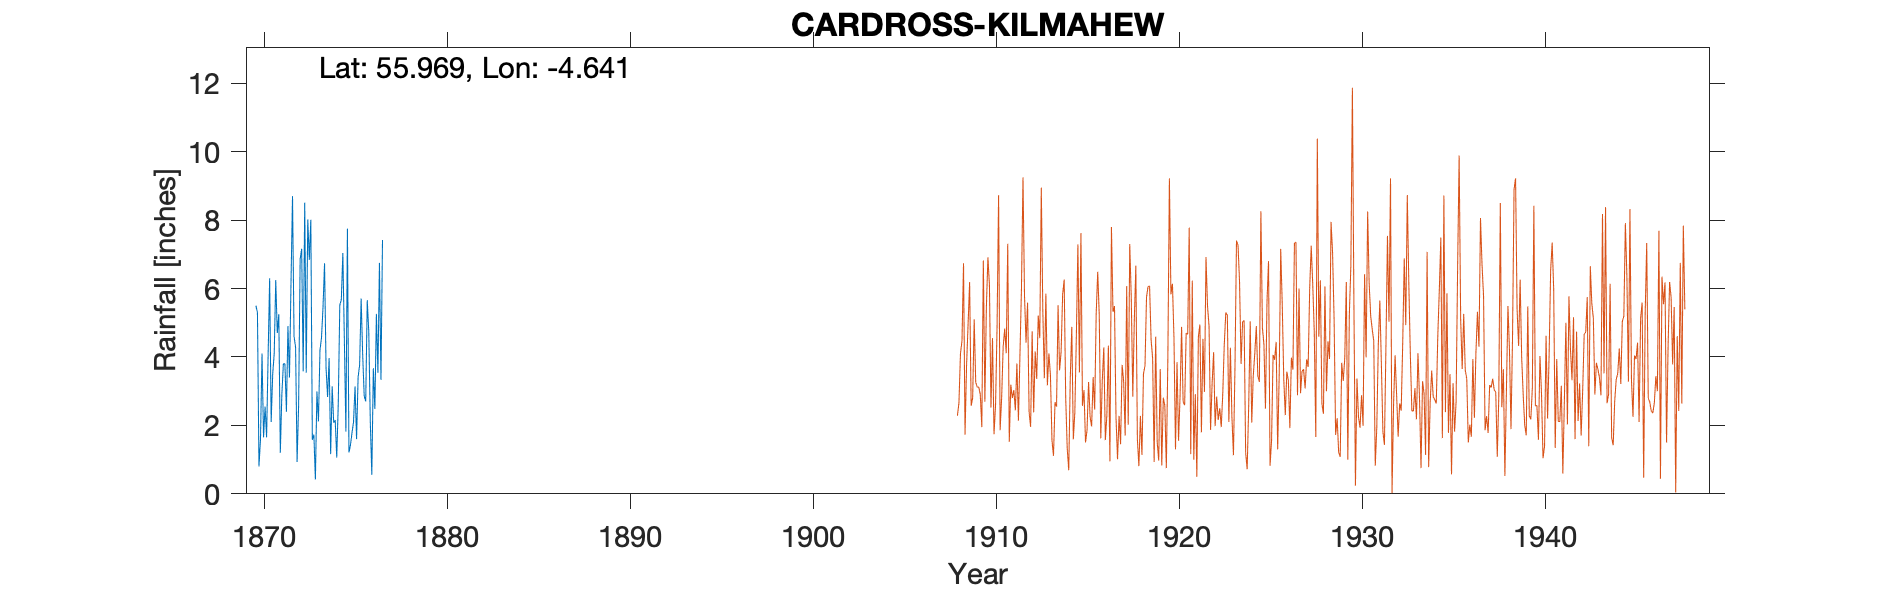

The file beside this chart, header and first rows:
CARDROSS KILMAHEW CASTLE, , , , , , , , , , 
Grid ref, NS353783, Long, -4.641, Lat, 55.97, Elevation, 96, ft, , 
Station no, 5318, , , , , , , , , 
, 1870, 1871, 1872, 1873, 1874, 1875, 1876, 1877, 1878, 1879
January, 5.5, 4.1, 8.7, 8.01, 3.97, 7.75, 2.7, , , 
February, 5.3, 6.25, 4.6, 1.58, 1.16, 1.21, 5.66, 3.36, , 
March, 0.8, 4.7, 4.29, 1.73, 3.14, 1.43, 4.75, , , 
April, 1.6, 5.25, 0.93, 0.42, 2.08, 1.78, 2.11, , , 
May, 4.1, 1.2, 2.6, 2.99, 2.15, 2.1, 0.56, , , 
June, 1.65, 2.9, 6.86, 2.12, 1.06, 3.14, 3.67, , , 
July, 2.55, 3.8, 7.16, 4.2, 2.63, 1.6, 2.48, , , 
August, 1.65, 3.8, 3.58, 4.56, 5.51, 3.4, 5.26, , , 
September, 4.05, 2.4, 8.51, 5.46, 5.68, 3.77, 3.54, , , 
October, 6.3, 4.9, 3.54, 6.74, 7.04, 5.71, 6.75, , , 
November, 2.1, 3.4, 8.02, 3.67, 4.49, 4.07, 3.33, , , 
December, 3.5, 6.15, 6.84, 2.83, 1.82, 2.86, 7.42, , , 
Total, 39.1, 48.85, 65.63, 44.31, 40.73, 38.82, 48.23, , , 
